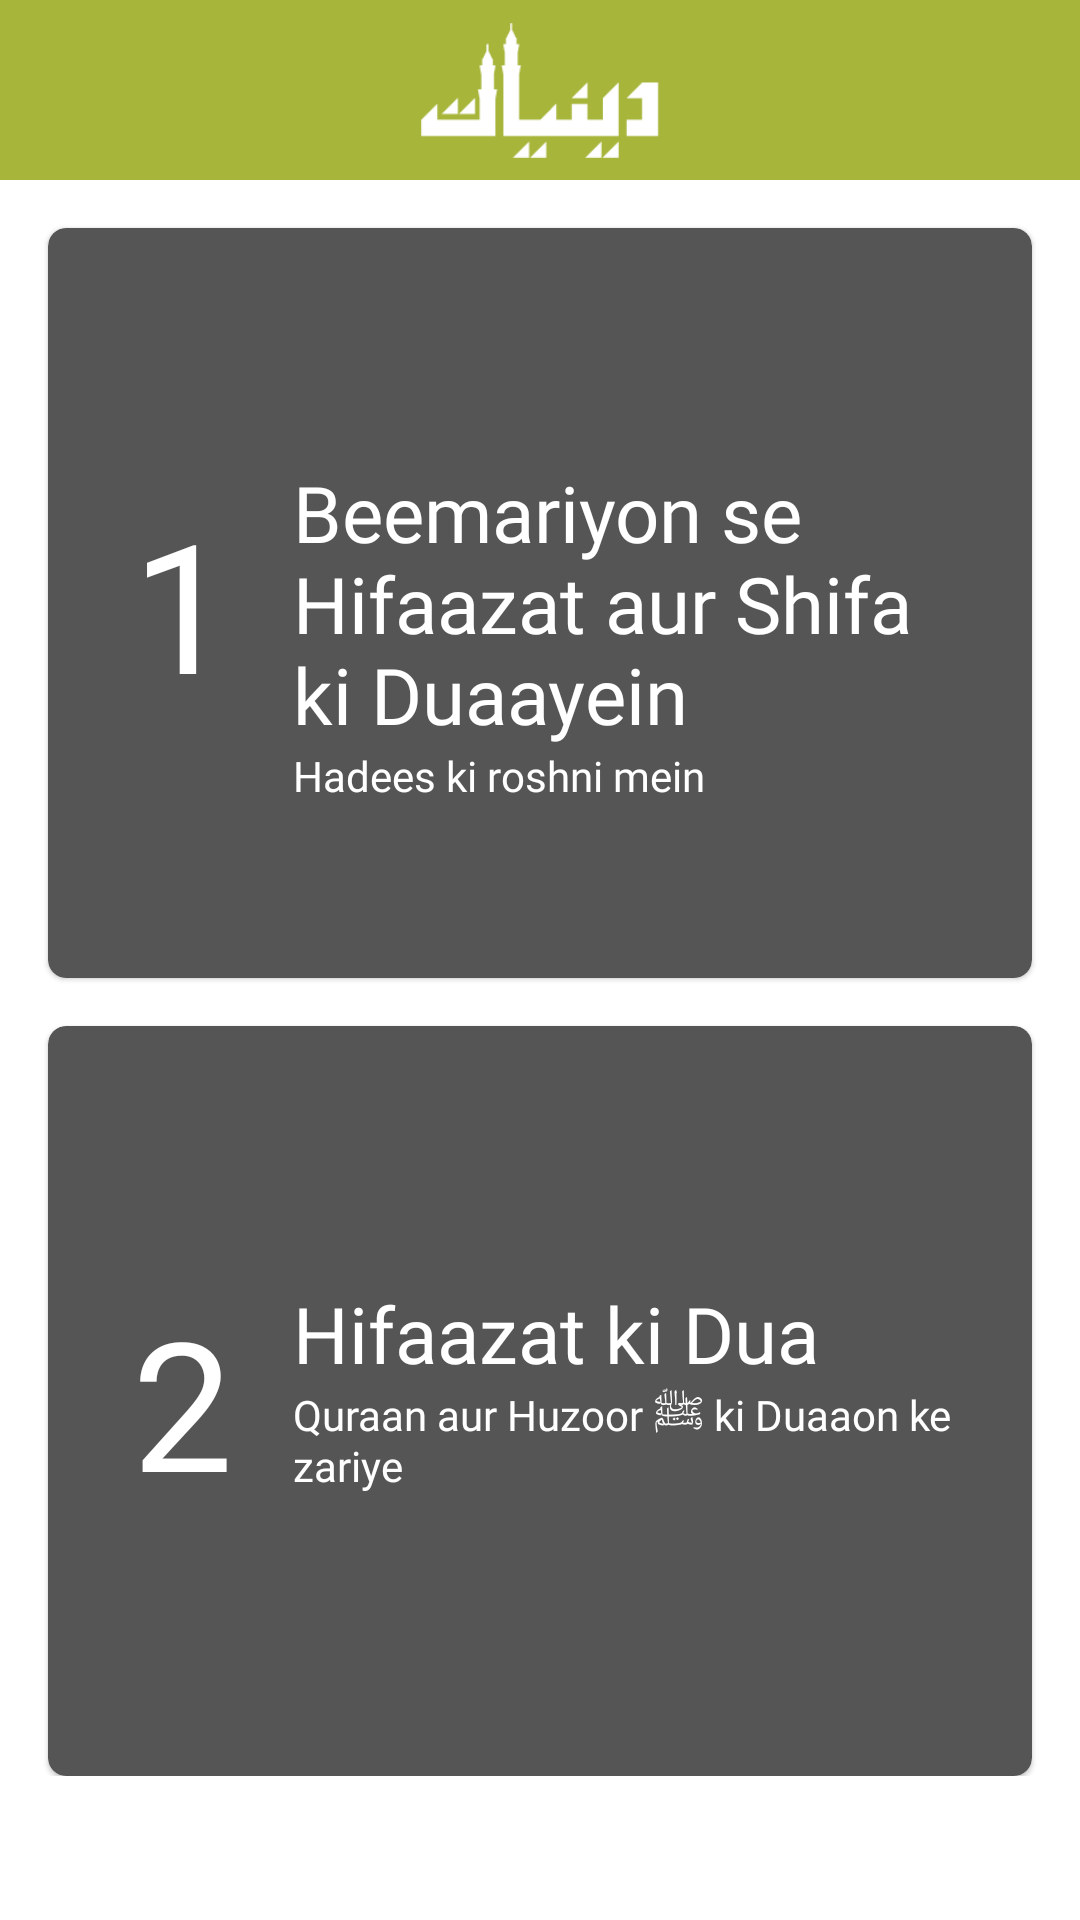

Layout XML and referenced resources for this Android screen:
<!-- AndroidManifest.xml: application theme Theme.Hifazat -->
<!-- res/layout/activity_types_of_dua.xml -->
<?xml version="1.0" encoding="utf-8"?>
<androidx.constraintlayout.widget.ConstraintLayout xmlns:android="http://schemas.android.com/apk/res/android"
    xmlns:app="http://schemas.android.com/apk/res-auto"
    xmlns:tools="http://schemas.android.com/tools"
    android:layout_width="match_parent"
    android:layout_height="match_parent"
    tools:context=".Activity.TypesOfDua">

    <View
        android:id="@+id/view"
        android:layout_width="0dp"
        android:layout_height="60dp"
        android:background="@color/green"
        app:layout_constraintEnd_toEndOf="parent"
        app:layout_constraintStart_toStartOf="parent"
        app:layout_constraintTop_toTopOf="parent" />

    <ImageView
        android:id="@+id/imageView2"
        android:layout_width="wrap_content"
        android:layout_height="45dp"
        android:src="@drawable/deeniyat_logo_white"
        app:layout_constraintBottom_toBottomOf="@+id/view"
        app:layout_constraintEnd_toEndOf="@+id/view"
        app:layout_constraintStart_toStartOf="parent"
        app:layout_constraintTop_toTopOf="@+id/view" />

    <ScrollView
        android:layout_width="0dp"
        android:layout_height="0dp"
        app:layout_constraintBottom_toBottomOf="parent"
        app:layout_constraintEnd_toEndOf="parent"
        app:layout_constraintStart_toStartOf="parent"
        app:layout_constraintTop_toBottomOf="@+id/view">

        <androidx.constraintlayout.widget.ConstraintLayout
            android:layout_width="match_parent"
            android:layout_height="match_parent">
            <com.google.android.material.card.MaterialCardView
                android:id="@+id/typeOne"
                android:layout_width="0dp"
                android:layout_height="250dp"
                android:layout_marginStart="16dp"
                android:layout_marginTop="16dp"
                android:layout_marginEnd="16dp"
                android:padding="16dp"
                android:clickable="true"
                app:rippleColor="@android:color/darker_gray"
                app:cardBackgroundColor="#ff555555"
                app:cardCornerRadius="6dp"
                app:layout_constraintEnd_toEndOf="parent"
                app:layout_constraintStart_toStartOf="parent"
                app:layout_constraintTop_toTopOf="parent">

                <androidx.constraintlayout.widget.ConstraintLayout
                    android:layout_width="match_parent"
                    android:layout_height="match_parent">

                    <TextView
                        android:id="@+id/textView2"
                        android:layout_width="wrap_content"
                        android:layout_height="wrap_content"
                        android:layout_marginStart="28dp"
                        android:text="1"
                        android:textColor="@color/white"
                        android:textSize="60dp"
                        app:layout_constraintBottom_toBottomOf="parent"
                        app:layout_constraintStart_toStartOf="parent"
                        app:layout_constraintTop_toTopOf="parent" />

                    <androidx.constraintlayout.widget.Guideline
                        android:id="@+id/guideline2"
                        android:layout_width="wrap_content"
                        android:layout_height="wrap_content"
                        android:orientation="vertical"
                        app:layout_constraintGuide_percent="0.20" />

                    <TextView
                        android:id="@+id/textView3"
                        android:layout_width="0dp"
                        android:layout_height="wrap_content"
                        android:layout_marginStart="16dp"
                        android:layout_marginEnd="16dp"
                        android:fontFamily="@font/noto_sans"
                        android:text="Beemariyon se Hifaazat aur Shifa ki Duaayein"
                        android:textColor="@color/white"
                        android:textSize="26dp"
                        app:layout_constraintBottom_toBottomOf="parent"
                        app:layout_constraintEnd_toEndOf="parent"
                        app:layout_constraintStart_toStartOf="@+id/guideline2"
                        app:layout_constraintTop_toTopOf="parent" />

                    <TextView
                        android:layout_width="0dp"
                        android:layout_height="wrap_content"
                        android:fontFamily="@font/noto_sans"
                        android:text="Hadees ki roshni mein"
                        android:textColor="@color/white"
                        android:textSize="14sp"
                        app:layout_constraintEnd_toEndOf="@+id/textView3"
                        app:layout_constraintStart_toStartOf="@+id/textView3"
                        app:layout_constraintTop_toBottomOf="@+id/textView3" />


                </androidx.constraintlayout.widget.ConstraintLayout>


            </com.google.android.material.card.MaterialCardView>

            <com.google.android.material.card.MaterialCardView
                android:id="@+id/typeTwo"
                android:layout_width="0dp"
                android:layout_height="250dp"
                android:layout_marginStart="16dp"
                android:layout_marginTop="16dp"
                android:layout_marginEnd="16dp"
                android:padding="16dp"
                app:cardBackgroundColor="#ff555555"
                app:cardCornerRadius="6dp"
                android:clickable="true"
                app:rippleColor="@android:color/darker_gray"
                app:layout_constraintEnd_toEndOf="parent"
                app:layout_constraintStart_toStartOf="parent"
                app:layout_constraintTop_toBottomOf="@+id/typeOne" >

                <androidx.constraintlayout.widget.ConstraintLayout
                    android:layout_width="match_parent"
                    android:layout_height="match_parent">

                    <TextView
                        android:id="@+id/textView4"
                        android:layout_width="wrap_content"
                        android:layout_height="wrap_content"
                        android:layout_marginStart="28dp"
                        android:text="2"
                        android:textColor="@color/white"
                        android:textSize="60dp"
                        app:layout_constraintBottom_toBottomOf="parent"
                        app:layout_constraintStart_toStartOf="parent"
                        app:layout_constraintTop_toTopOf="parent" />

                    <androidx.constraintlayout.widget.Guideline
                        android:id="@+id/guideline3"
                        android:layout_width="wrap_content"
                        android:layout_height="wrap_content"
                        android:orientation="vertical"
                        app:layout_constraintGuide_percent="0.20" />

                    <TextView
                        android:id="@+id/textView5"
                        android:layout_width="0dp"
                        android:layout_height="wrap_content"
                        android:layout_marginStart="16dp"
                        android:layout_marginEnd="16dp"
                        android:fontFamily="@font/noto_sans"
                        android:text="Hifaazat ki Dua"
                        android:textColor="@color/white"
                        android:textSize="26dp"
                        app:layout_constraintEnd_toEndOf="parent"
                        app:layout_constraintStart_toStartOf="@+id/guideline3"
                        app:layout_constraintTop_toTopOf="@+id/textView4" />

                    <TextView
                        android:layout_width="0dp"
                        android:layout_height="wrap_content"
                        android:fontFamily="@font/noto_sans"
                        android:text="Quraan aur Huzoor ﷺ ki Duaaon ke zariye"
                        android:textColor="@color/white"
                        android:textSize="14sp"
                        app:layout_constraintEnd_toEndOf="@+id/textView5"
                        app:layout_constraintStart_toStartOf="@+id/textView5"
                        app:layout_constraintTop_toBottomOf="@+id/textView5" />


                </androidx.constraintlayout.widget.ConstraintLayout>

            </com.google.android.material.card.MaterialCardView>
        </androidx.constraintlayout.widget.ConstraintLayout>

    </ScrollView>


</androidx.constraintlayout.widget.ConstraintLayout>
<!-- resources referenced by this layout -->
<resources>
  <color name="green">#a7b53a</color>
  <color name="white">#FFFFFFFF</color>
  <!-- drawable deeniyat_logo_white: png bitmap (drawable, 1132 bytes) -->
  <style name="Theme.Hifazat" parent="Theme.MaterialComponents.DayNight.DarkActionBar">
          
          <item name="colorPrimary">@color/green</item>
          <item name="colorPrimaryVariant">@color/green_dark</item>
          <item name="colorOnPrimary">@color/white</item>
          
          <item name="colorSecondary">@color/teal_200</item>
          <item name="colorSecondaryVariant">@color/teal_700</item>
          <item name="colorOnSecondary">@color/black</item>
          
          <item name="android:statusBarColor" tools:targetApi="l">?attr/colorPrimaryVariant</item>
          
      </style>
  <color name="green_dark">#FC8C9832</color>
  <color name="teal_200">#FF03DAC5</color>
  <color name="teal_700">#FF018786</color>
  <color name="black">#FF000000</color>
</resources>
